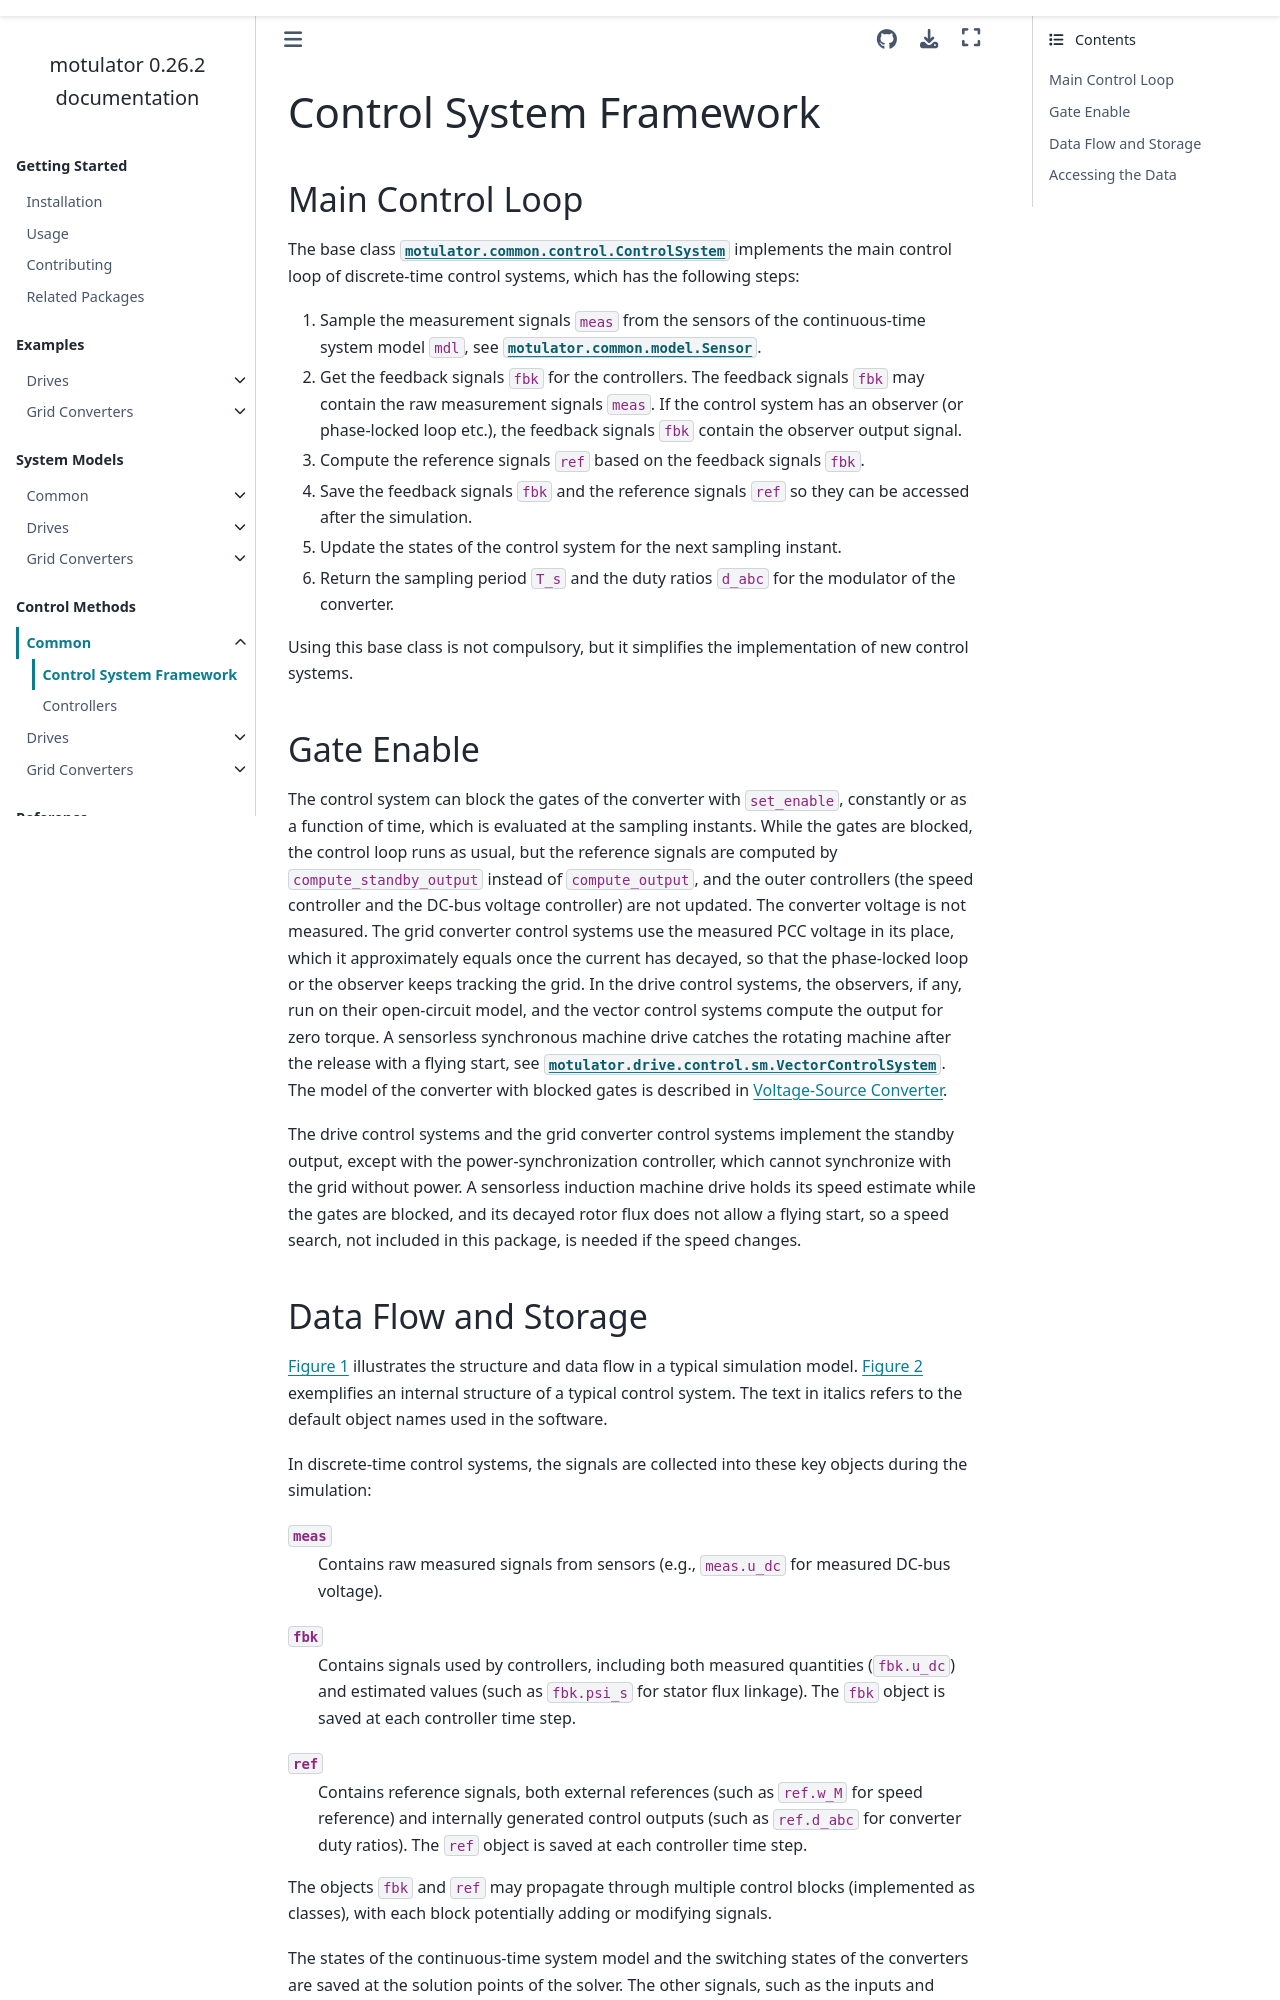

repository: Aalto-Electric-Drives/motulator · page: docs/control/common/control_system.html · generator: sphinx

# Control System Framework

## Main Control Loop

The base class {class}`motulator.common.control.ControlSystem` implements the main control loop of discrete-time control systems, which has the following steps:

1. Sample the measurement signals `meas` from the sensors of the continuous-time system model `mdl`, see {class}`motulator.common.model.Sensor`.
1. Get the feedback signals `fbk` for the controllers. The feedback signals `fbk` may contain the raw measurement signals `meas`. If the control system has an observer (or phase-locked loop etc.), the feedback signals `fbk` contain the observer output signal.
1. Compute the reference signals `ref` based on the feedback signals `fbk`.
1. Save the feedback signals `fbk` and the reference signals `ref` so they can be accessed after the simulation.
1. Update the states of the control system for the next sampling instant.
1. Return the sampling period `T_s` and the duty ratios `d_abc` for the modulator of the converter.

Using this base class is not compulsory, but it simplifies the implementation of new control systems.

## Gate Enable

The control system can block the gates of the converter with `set_enable`, constantly or as a function of time, which is evaluated at the sampling instants. While the gates are blocked, the control loop runs as usual, but the reference signals are computed by `compute_standby_output` instead of `compute_output`, and the outer controllers (the speed controller and the DC-bus voltage controller) are not updated. The converter voltage is not measured. The grid converter control systems use the measured PCC voltage in its place, which it approximately equals once the current has decayed, so that the phase-locked loop or the observer keeps tracking the grid. In the drive control systems, the observers, if any, run on their open-circuit model, and the vector control systems compute the output for zero torque. A sensorless synchronous machine drive catches the rotating machine after the release with a flying start, see {class}`motulator.drive.control.sm.VectorControlSystem`. The model of the converter with blocked gates is described in {doc}`/model/common/converters`.

The drive control systems and the grid converter control systems implement the standby output, except with the power-synchronization controller, which cannot synchronize with the grid without power. A sensorless induction machine drive holds its speed estimate while the gates are blocked, and its decayed rotor flux does not allow a flying start, so a speed search, not included in this package, is needed if the speed changes.
